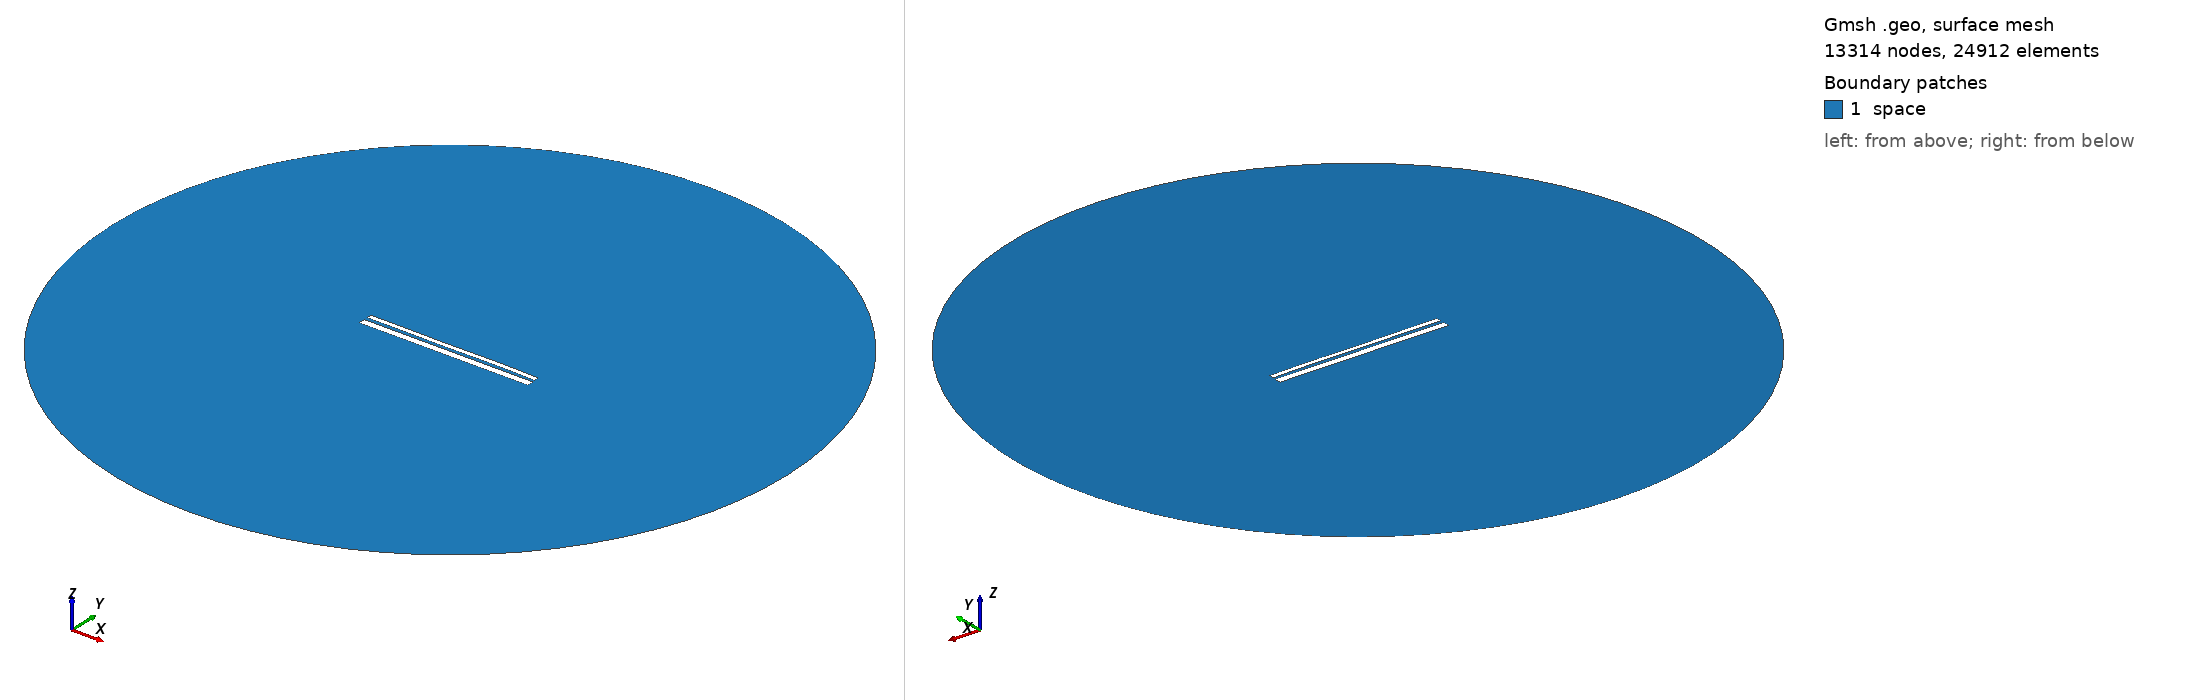

Gmsh geometry script, surface-meshed: 13314 nodes, 24912 surface elements. Boundary patches (legend numbers): 1 space. Left view from above one corner, right view from below the opposite corner. Legend entries are the model's physical surfaces. The drawing asked Gmsh for element sizes between 1% and 20% of the model's largest extent; the script's own settings can give other sizes.

=== 12559.geo (drawn) ===
//---------------------------------------
// Geometry kernel
//---------------------------------------

SetFactory("OpenCASCADE");



//---------------------------------------
// Parameters of the geometry
//---------------------------------------

// Overetch of the upper plate
overetch = 0.5;

// Distance between the plates
distance = 1.5;

// Discretization over the x axis (for the deformation)
nx = 50; 

// Length of the plate
L = 100 - overetch; 

// Number of modes
n = 4; 

// 1st mode coefficient
coeff(1) = -0.15;
beta(1) = 0.596864 * 3.1415926535 / L;

// 2nd mode coefficient
coeff(2) = 0.0;
beta(2) = 1.49418 * 3.1415926535 / L;

// 3rd mode coefficient
coeff(3) = -0.075;
beta(3) = 2.50025 * 3.1415926535 / L;

// 4th mode coefficient
coeff(4) = 0.07499999999999998;
beta(4) = 3.49999 * 3.1415926535 / L;



//---------------------------------------
// Upper plate (deformed rectangle)
//---------------------------------------

// Coordiantes of the upper plate
xmin = -50;
xmax = 50 - overetch;

// Height of the upper plate
yheight = 4 - 2 * overetch;

// Indexes of the points
UpperID[] = {};
LowerID[] = {};
LeftID[] = {};
RightID[] = {};

// Point index
p = 1;

// Horizontal edges
For i In {1:nx}
    x = xmin + (i-1)*(xmax - xmin)/(nx-1);

    y_bottom = distance / 2 + overetch;
    For j In {1:n}
        C = (Cosh(beta(j)*L) + Cos(beta(j)*L)) / (Sinh(beta(j)*L) + Sin(beta(j)*L));
        y_bottom  = y_bottom + coeff(j) * (Cosh(beta(j)*(x+50)) - Cos(beta(j)*(x+50)) - C * (Sinh(beta(j)*(x+50)) - Sin(beta(j)*(x+50))));
    EndFor

    y_top = y_bottom + yheight;

    Point(p) = {x, y_top, 0, 1.0};
    UpperID[i] = p;
    p = p + 1;

    Point(p) = {x, y_bottom, 0, 1.0};
    LowerID[i] = p;
    p = p + 1;
EndFor

// Create point lists
UpperPts[] = {}; LowerPts[] = {};
For i In {1:nx}
  UpperPts[] += {UpperID[i]};
  LowerPts[] += {LowerID[i]};
EndFor

// Build splines
Spline(1) = {UpperPts[]};
Spline(2) = {LowerPts[]};
Line(3) = {LowerPts[nx-1], UpperPts[nx-1]};
Line(4) = {LowerPts[0], UpperPts[0]};

// Build the plane surface
Curve Loop(1) = {2, 3, -1, -4};
Plane Surface(1) = {1};



//---------------------------------------
// Lower plate (rectangle)
//---------------------------------------

// Vertices
Point(1001) = {-50, -1, 0, 1.0};
Point(1002) = { 50, -1, 0, 1.0};
Point(1003) = { 50,  -5, 0, 1.0};
Point(1004) = {-50,  -5, 0, 1.0};

// Edges
Line(5) = {1001, 1002};
Line(6) = {1002, 1003};
Line(7) = {1003, 1004};
Line(8) = {1004, 1001};

// Plane surface
Line Loop(2) = {5, 6, 7, 8};
Plane Surface(2) = {2}; 



//---------------------------------------
// Outer (fictious) boundary
//---------------------------------------

// Points
Point(1005) = {0, 0, 0};       // Center
Point(1006) = {200, 0, 0};     // Start point
Point(1007) = {0, 200, 0};     // 90 degrees
Point(1008) = {-200, 0, 0};    // 180 degrees
Point(1009) = {0, -200, 0};    // 270 degrees

// Circle arcs (each needs start, center, end)
Circle(9) = {1006, 1005, 1007};
Circle(10) = {1007, 1005, 1008};
Circle(11) = {1008, 1005, 1009};
Circle(12) = {1009, 1005, 1006};

// Plane surface for the entire domain
Curve Loop(3) = {9, 10, 11, 12};
Surface(3) = {3};

// Subtract the plates from the whole domain to obtain the actual domain where we want to solve the equations
BooleanDifference{ Surface{3}; Delete; }{ Surface{1}; Surface{2}; Delete; }




//---------------------------------------
// Transfinite Lines/Curves
//---------------------------------------

// Set the number of points on the boundaries
r = 7;

// Plates
Transfinite Curve {1, 2} = 50*r Using Progression 1;
Transfinite Curve {3, 4} = 2*r Using Progression 1;
Transfinite Line {5, 7} = 50*r Using Progression 1;
Transfinite Line {6, 8} = 2*r Using Progression 1;

// Outer boundary
Transfinite Line {9, 10, 11, 12} = 20 Using Progression 1;



//---------------------------------------
// Physical groups
//---------------------------------------                

// Physical curves (boundaries)
Physical Line("force_segment", 10) = {2};
Physical Line("upper_plate", 11) = {1, 3, 4};
Physical Line("lower_plate", 12) = {5, 6, 7, 8};
Physical Line("boundary", 20) = {9, 10, 11, 12};

// Physical Surfaces
Physical Surface("space", 30) = {3};



//---------------------------------------
// 6. Generate the Mesh
//---------------------------------------

// 2D mesh generation
Mesh 2;
